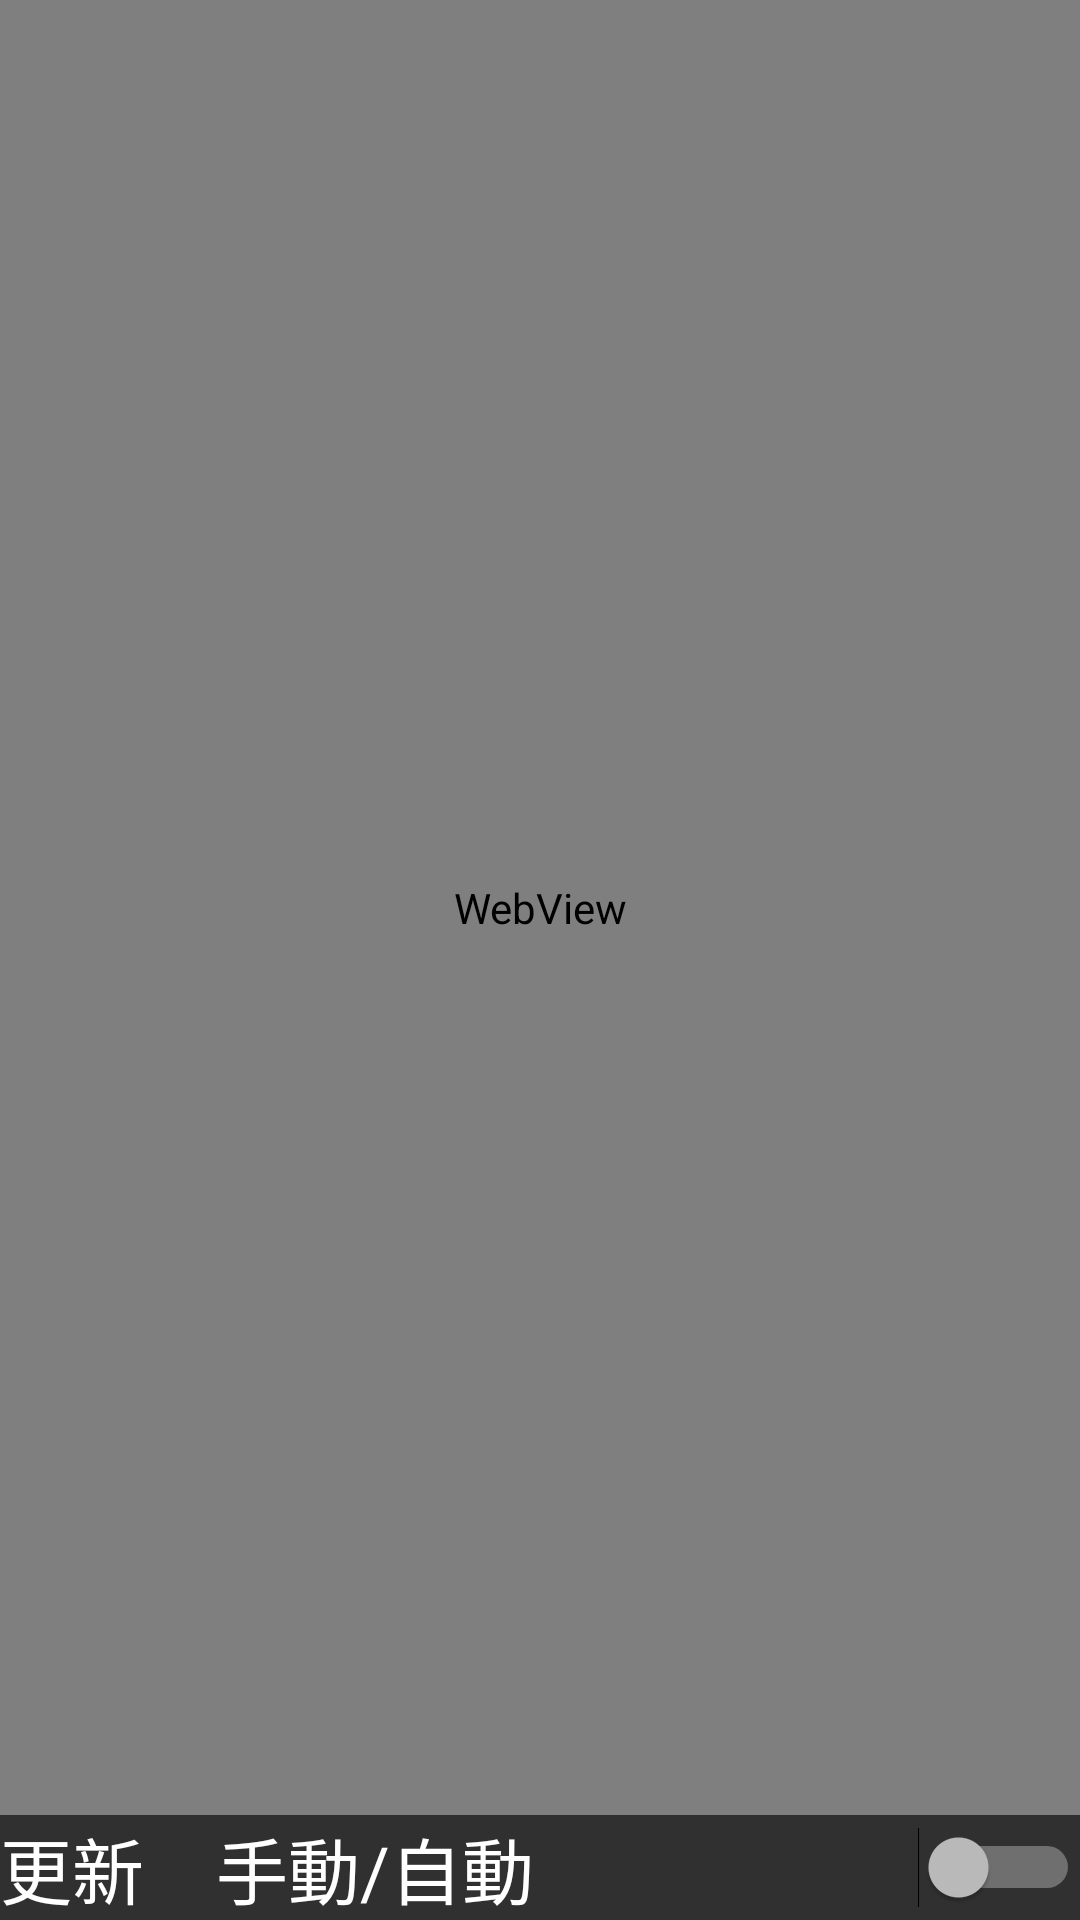

Write the Android layout XML for this screen, with the resource values it uses.
<!-- AndroidManifest.xml: application theme Theme.AppCompat -->
<!-- res/layout/activity_main.xml -->
<?xml version="1.0" encoding="utf-8"?>
<androidx.constraintlayout.widget.ConstraintLayout xmlns:android="http://schemas.android.com/apk/res/android"
                                                   xmlns:app="http://schemas.android.com/apk/res-auto"
                                                   xmlns:tools="http://schemas.android.com/tools"
                                                   android:layout_width="match_parent"
                                                   android:layout_height="match_parent"
                                                   tools:context=".MainActivity">

    <LinearLayout
            android:orientation="vertical"
            android:layout_width="match_parent"
            android:layout_height="match_parent">
        <WebView
                android:layout_width="match_parent"
                android:layout_height="0dp" android:id="@+id/MainView" android:layout_weight="1">
        </WebView>
        <Switch
                android:text="@string/switch_autorel"
                android:layout_width="match_parent"
                android:layout_height="wrap_content" android:id="@+id/switch_reload" android:textSize="24sp"
                tools:ignore="UseSwitchCompatOrMaterialXml"/>
    </LinearLayout>

</androidx.constraintlayout.widget.ConstraintLayout>
<!-- resources referenced by this layout -->
<resources>
  <string name="switch_autorel">更新　手動/自動</string>
</resources>
